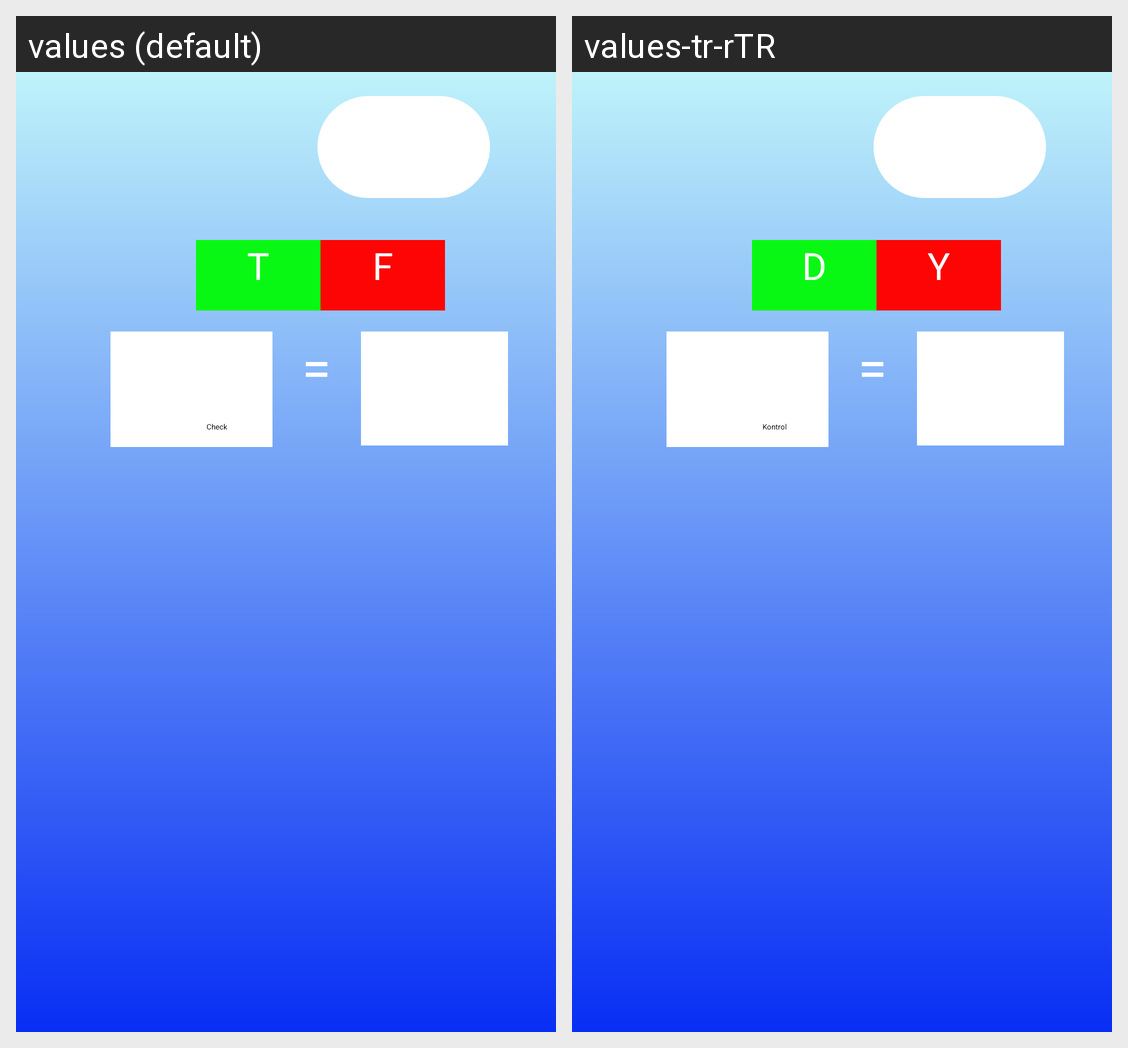

Strings drawn on this Android screen and how each of the app's shown locales translates them:
Android screen res/layout/activity_multiplication_excercise.xml rendered under 2 locales, left to right: values (default), values-tr-rTR. Device: Nexus 5 (rendered at 1080×1920; each locale shown at half size, 540×960, under a caption strip naming it); theme Theme.LoginRegister.
Strings drawn on this screen, with the default value and each locale's value (text and hints the layout hard-codes, and strings that could not be matched under every locale, appear in the picture but are not listed):

t
  values: T
  values-tr-rTR: D

f
  values: F
  values-tr-rTR: Y

check
  values: Check
  values-tr-rTR: Kontrol
